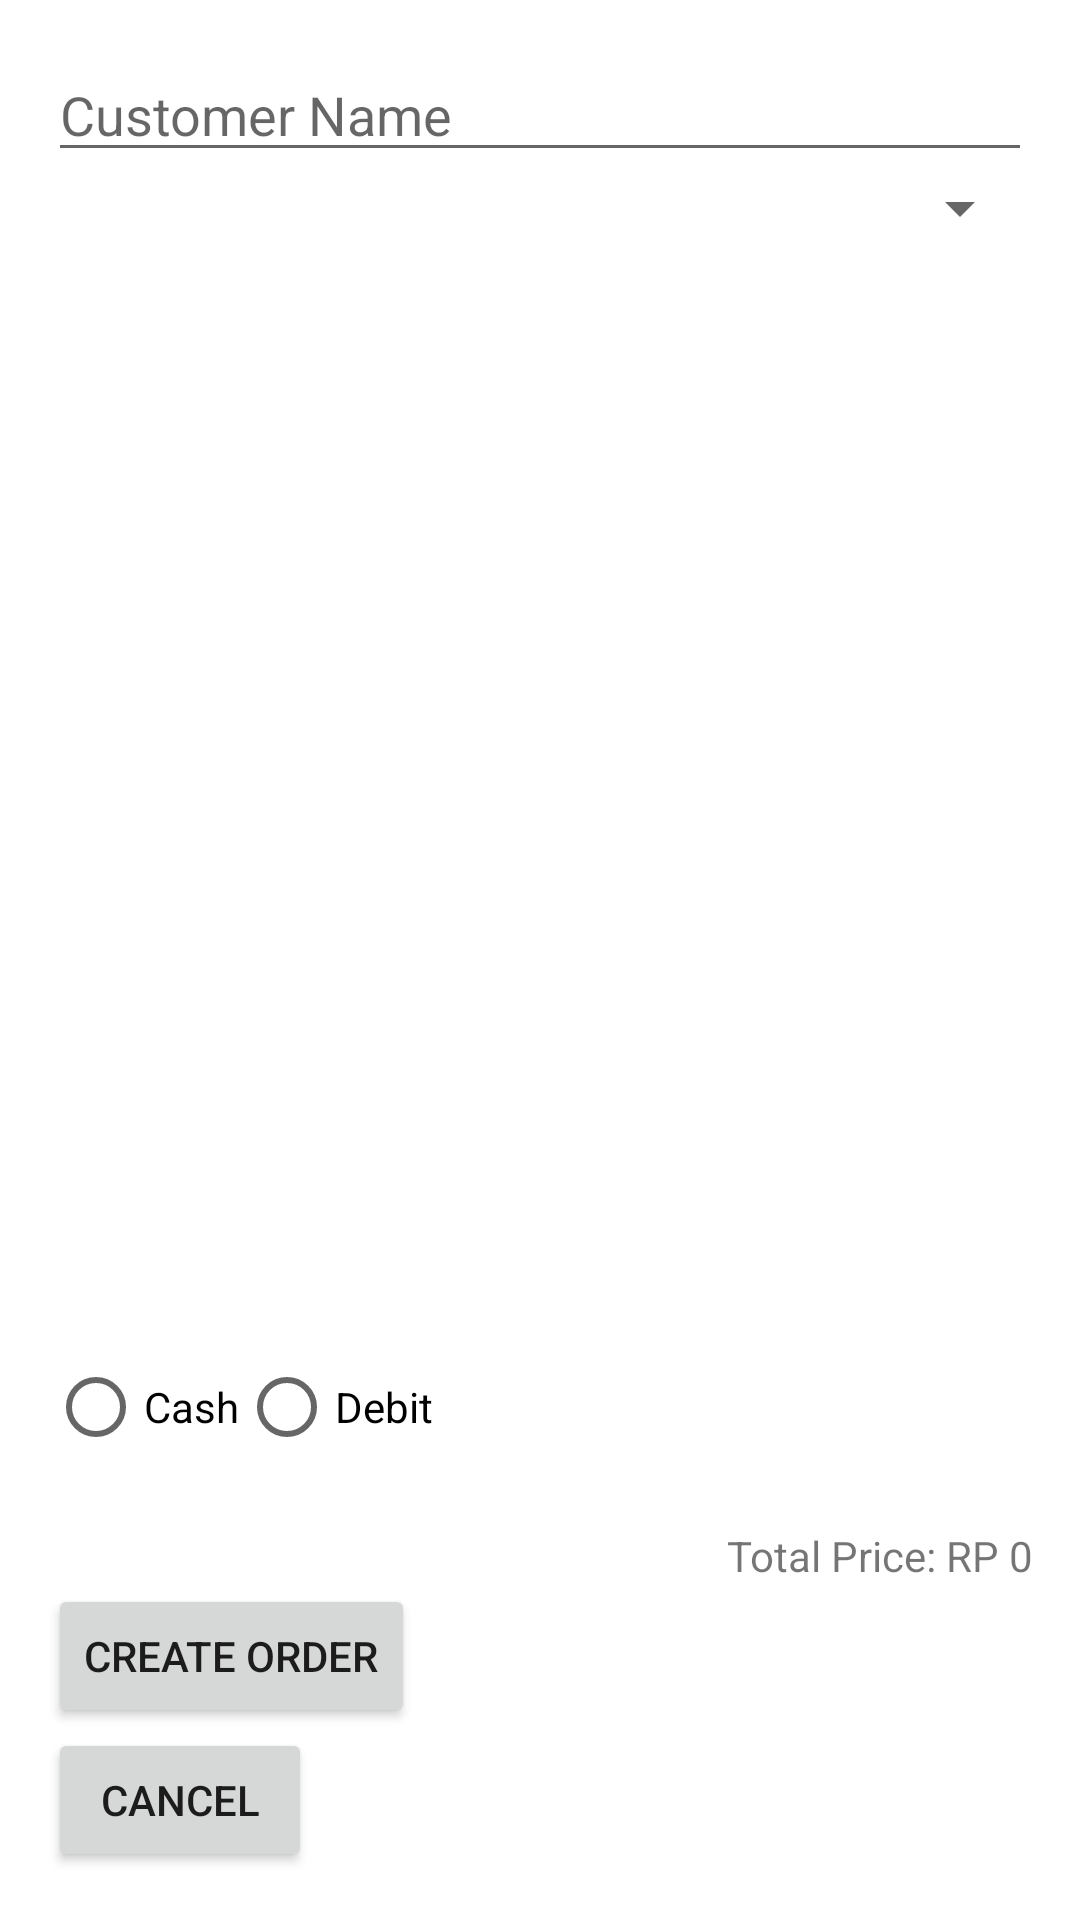

Produce the Android XML layout that renders to this screen, including the resource entries it uses.
<!-- AndroidManifest.xml: application theme Theme.UAS.NoActionBar -->
<!-- res/layout/fragment_add_order.xml -->
<androidx.core.widget.NestedScrollView xmlns:android="http://schemas.android.com/apk/res/android"
    android:layout_width="match_parent"
    android:layout_height="match_parent"
    android:fillViewport="true">

    <LinearLayout
        android:layout_width="match_parent"
        android:layout_height="wrap_content"
        android:orientation="vertical"
        android:padding="16dp">

        <EditText
            android:id="@+id/customerNameEditText"
            android:layout_width="match_parent"
            android:layout_height="wrap_content"
            android:hint="Customer Name" />

        <Spinner
            android:id="@+id/itemSpinner"
            android:layout_width="match_parent"
            android:layout_height="wrap_content" />

        <androidx.recyclerview.widget.RecyclerView
            android:id="@+id/lineItemsRecyclerView"
            android:layout_width="match_parent"
            android:layout_height="0dp"
            android:layout_weight="1"
            android:layout_marginTop="16dp" />

        <RadioGroup
            android:id="@+id/paymentTypeRadioGroup"
            android:layout_width="match_parent"
            android:layout_height="wrap_content"
            android:orientation="horizontal">

            <RadioButton
                android:id="@+id/cashRadioButton"
                android:layout_width="wrap_content"
                android:layout_height="wrap_content"
                android:text="Cash" />

            <RadioButton
                android:id="@+id/debitRadioButton"
                android:layout_width="wrap_content"
                android:layout_height="wrap_content"
                android:text="Debit" />
        </RadioGroup>

        <TextView
            android:id="@+id/totalPriceTextView"
            android:layout_width="match_parent"
            android:layout_height="wrap_content"
            android:layout_marginTop="16dp"
            android:text="Total Price: RP 0"
            android:gravity="end" />

        <Button
            android:id="@+id/createOrderButton"
            android:layout_width="wrap_content"
            android:layout_height="wrap_content"
            android:text="Create Order" />

        <Button
            android:id="@+id/cancelButton"
            android:layout_width="wrap_content"
            android:layout_height="wrap_content"
            android:text="Cancel" />

    </LinearLayout>
</androidx.core.widget.NestedScrollView>
<!-- resources referenced by this layout -->
<resources>
  <style name="Theme.UAS.NoActionBar">
          <item name="windowActionBar">false</item>
          <item name="windowNoTitle">true</item>
      </style>
</resources>
